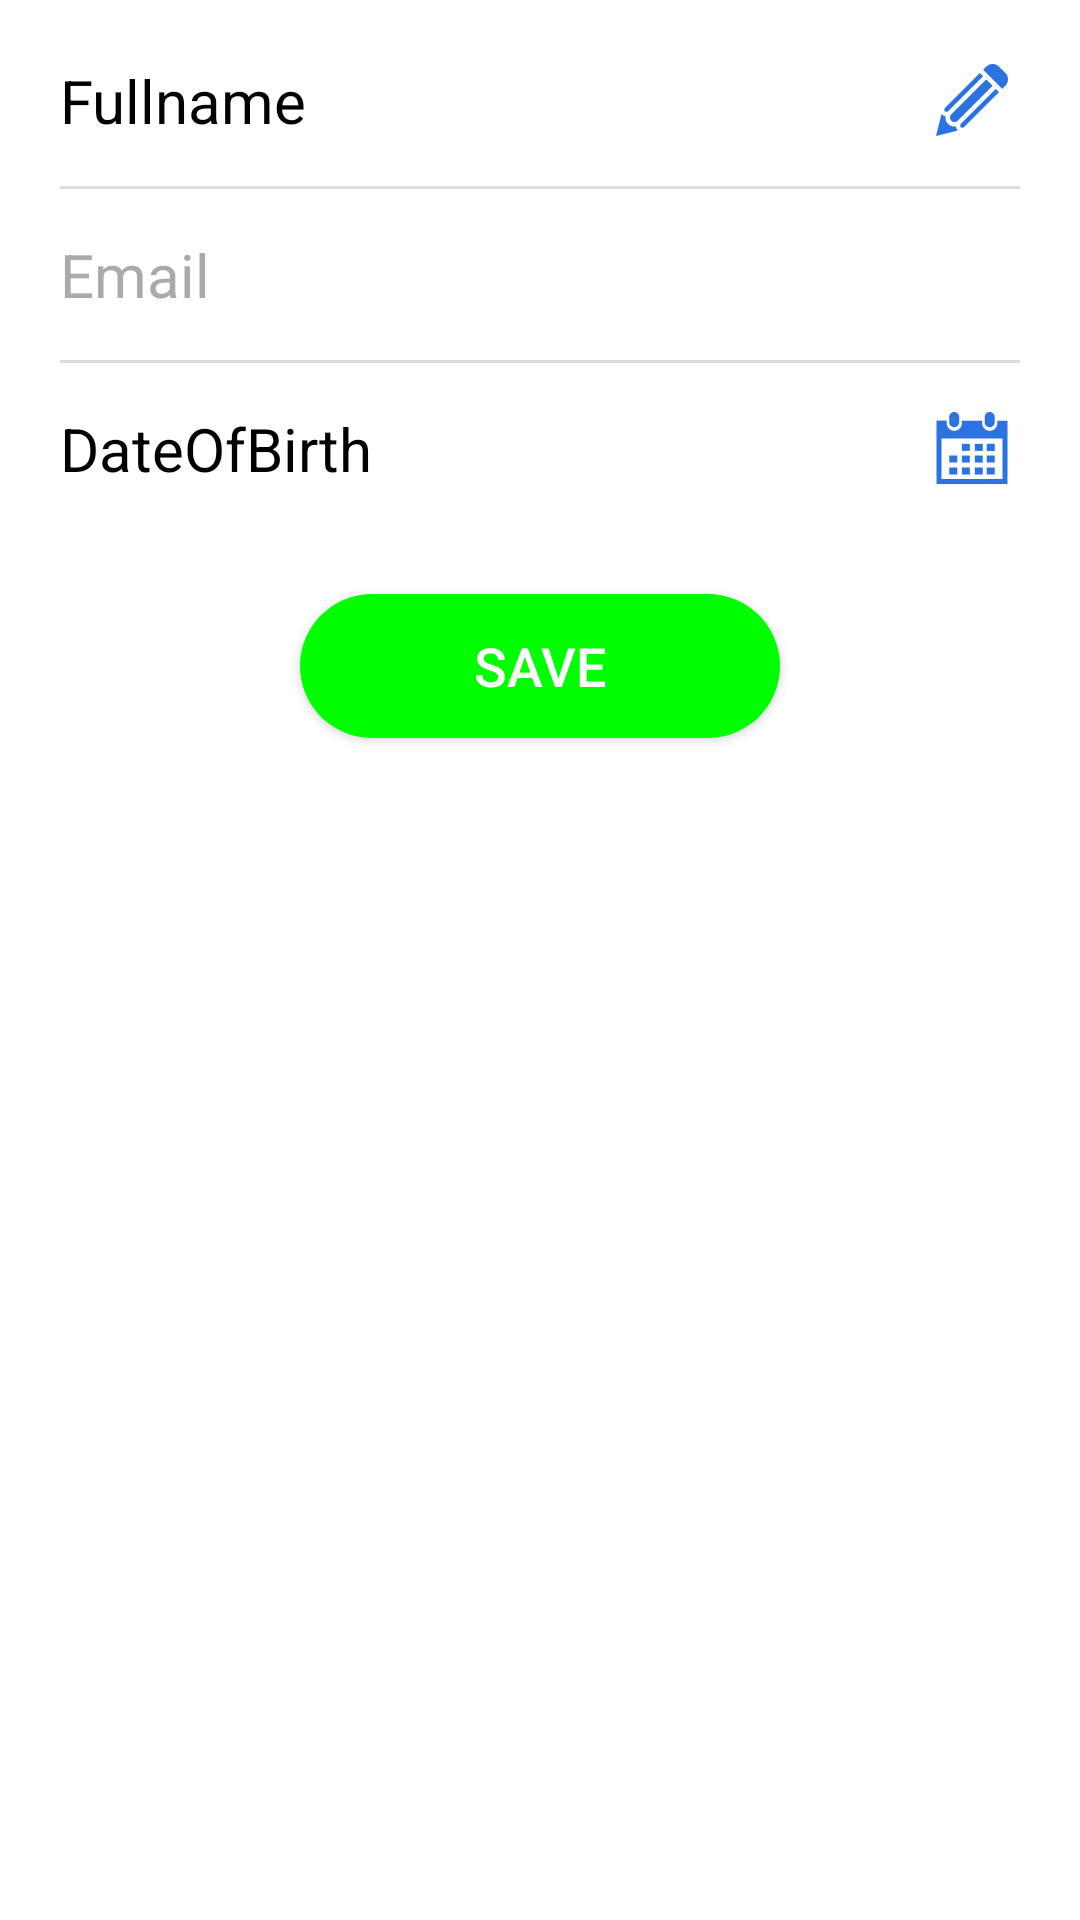

This screen was rendered from an Android layout file. Write that file and the resources it references.
<!-- AndroidManifest.xml: application theme AppTheme -->
<!-- res/layout/fragment_view_profile.xml -->
<?xml version="1.0" encoding="utf-8"?>
<LinearLayout xmlns:android="http://schemas.android.com/apk/res/android"
    xmlns:tools="http://schemas.android.com/tools"
    android:layout_width="match_parent"
    android:layout_height="match_parent"
    android:background="@color/white"
    android:orientation="vertical"
    tools:context=".fragment.ViewProfileFragment">

    
        
        
        

        
            
            
            
            
            
            

        
            
            
            
            
            
            
            
            
    

    <LinearLayout
        android:layout_width="match_parent"
        android:layout_height="wrap_content"
        android:orientation="vertical"
        android:padding="@dimen/dp20">

        <LinearLayout
            android:layout_width="match_parent"
            android:layout_height="wrap_content"
            android:weightSum="10">

            <EditText
                android:id="@+id/edt_full_name"
                android:layout_width="match_parent"
                android:layout_height="wrap_content"
                android:layout_weight="1"
                android:background="#00000000"
                android:text="Fullname"
                android:textColor="@color/colortext"
                android:textSize="@dimen/sp20" />

            <LinearLayout
                android:layout_width="match_parent"
                android:layout_height="match_parent"
                android:layout_weight="9"
                android:gravity="center">

                <ImageView
                    android:id="@+id/img_edit_fullname"
                    android:layout_width="wrap_content"
                    android:layout_height="wrap_content"
                    android:background="@drawable/ic_blue_edit_buttons" />
            </LinearLayout>
        </LinearLayout>

        <View
            android:layout_width="match_parent"
            android:layout_height="@dimen/dp1"
            android:layout_marginTop="@dimen/dp15"
            android:layout_marginBottom="@dimen/dp15"
            android:background="@color/light_gray" />

        <TextView
            android:id="@+id/tv_email"
            android:layout_width="match_parent"
            android:layout_height="wrap_content"
            android:text="Email"
            android:textColor="@color/colorhint"
            android:textSize="@dimen/sp20" />

        <View
            android:layout_width="match_parent"
            android:layout_height="@dimen/dp1"
            android:layout_marginTop="@dimen/dp15"
            android:layout_marginBottom="@dimen/dp15"
            android:background="@color/light_gray" />

        <LinearLayout
            android:layout_width="match_parent"
            android:layout_height="wrap_content"
            android:weightSum="10">

            <TextView
                android:id="@+id/tv_birth_day"
                android:layout_width="match_parent"
                android:layout_height="wrap_content"
                android:layout_weight="1"
                android:text="DateOfBirth"
                android:textColor="@color/colortext"
                android:textSize="@dimen/sp20" />

            <LinearLayout
                android:layout_width="match_parent"
                android:layout_height="match_parent"
                android:layout_weight="9"
                android:gravity="center">

                <ImageView
                    android:id="@+id/img_edit_dob"
                    android:layout_width="wrap_content"
                    android:layout_height="wrap_content"
                    android:background="@drawable/ic_calendar" />
            </LinearLayout>
        </LinearLayout>
    </LinearLayout>

    <Button
        android:id="@+id/btn_save"
        android:layout_width="match_parent"
        android:layout_height="wrap_content"
        android:layout_marginLeft="@dimen/dp100"
        android:layout_marginTop="@dimen/dp15"
        android:layout_marginRight="@dimen/dp100"
        android:layout_marginBottom="@dimen/dp15"
        android:background="@drawable/btn_change"
        android:gravity="center"
        android:text="SAVE"
        android:textColor="@color/white"
        android:textSize="@dimen/sp18" />

</LinearLayout>
<!-- resources referenced by this layout -->
<resources>
  <color name="colorhint">#a9aaac</color>
  <color name="colortext">#000</color>
  <color name="light_blue">#2b73e1</color>
  <color name="light_gray">#DCDCDC</color>
  <color name="white">#FFFFFF</color>
  <dimen name="dp1">1dp</dimen>
  <dimen name="dp100">100dp</dimen>
  <dimen name="dp12">12dp</dimen>
  <dimen name="dp15">15dp</dimen>
  <dimen name="dp20">20dp</dimen>
  <dimen name="dp24">24dp</dimen>
  <dimen name="dp50">50dp</dimen>
  <dimen name="sp18">18sp</dimen>
  <dimen name="sp20">20sp</dimen>
  <!-- drawable btn_change (drawable) -->
  <?xml version="1.0" encoding="utf-8"?>
  <shape xmlns:android="http://schemas.android.com/apk/res/android">
      <solid android:color="#00FF00"/>
      <corners android:radius="@dimen/dp25"/>
  </shape>
  <!-- drawable ic_blue_edit_buttons (drawable) -->
  <vector android:height="24dp" android:viewportHeight="485.22"
      android:viewportWidth="485.219" android:width="24dp" xmlns:android="http://schemas.android.com/apk/res/android">
      <path android:fillColor="#2B73E1" android:pathData="M467.476,146.438l-21.445,21.455L317.35,39.23l21.445,-21.457c23.689,-23.692 62.104,-23.692 85.795,0l42.886,42.897C491.133,84.349 491.133,122.748 467.476,146.438zM167.233,403.748c-5.922,5.922 -5.922,15.513 0,21.436c5.925,5.955 15.521,5.955 21.443,0L424.59,189.335l-21.469,-21.457L167.233,403.748zM60,296.54c-5.925,5.927 -5.925,15.514 0,21.44c5.922,5.923 15.518,5.923 21.443,0L317.35,82.113L295.914,60.67L60,296.54zM338.767,103.54L102.881,339.421c-11.845,11.822 -11.815,31.041 0,42.886c11.85,11.846 31.038,11.901 42.914,-0.032l235.886,-235.837L338.767,103.54zM145.734,446.572c-7.253,-7.262 -10.749,-16.465 -12.05,-25.948c-3.083,0.476 -6.188,0.919 -9.36,0.919c-16.202,0 -31.419,-6.333 -42.881,-17.795c-11.462,-11.491 -17.77,-26.687 -17.77,-42.887c0,-2.954 0.443,-5.833 0.859,-8.703c-9.803,-1.335 -18.864,-5.629 -25.972,-12.737c-0.682,-0.677 -0.917,-1.596 -1.538,-2.338L0,485.216l147.748,-36.986C147.097,447.637 146.36,447.193 145.734,446.572z"/>
  </vector>
  <style name="AppTheme" parent="Theme.AppCompat.Light.NoActionBar">
          
          <item name="colorPrimary">@color/colorPrimary</item>
          <item name="colorPrimaryDark">@color/colorPrimaryDark</item>
          <item name="colorAccent">@color/colorAccent</item>
      </style>
  <dimen name="dp25">25dp</dimen>
  <color name="colorPrimary">#008577</color>
  <color name="colorPrimaryDark">#00574B</color>
  <color name="colorAccent">#D81B60</color>
</resources>
